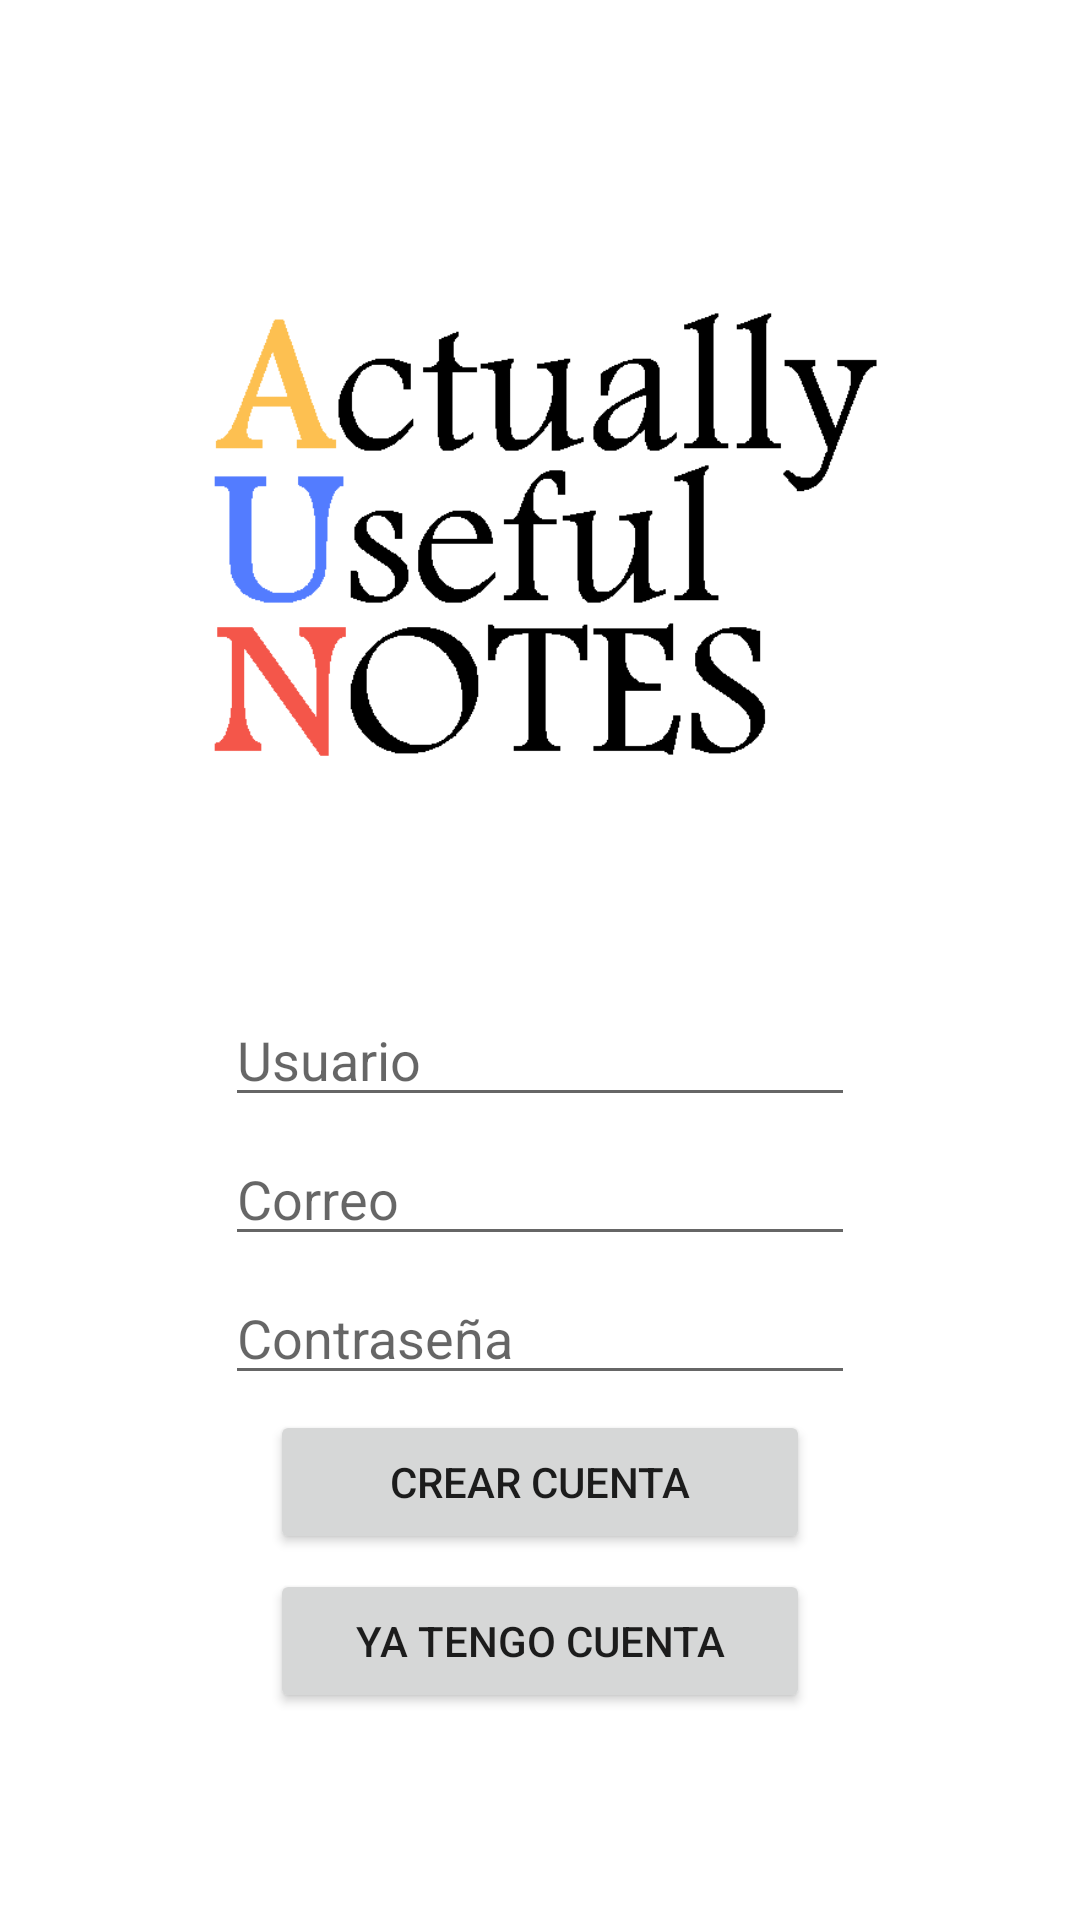

This screen was rendered from an Android layout file. Write that file and the resources it references.
<!-- AndroidManifest.xml: application theme Theme.ActuallyUsefulNotes -->
<!-- res/layout/signin.xml -->
<?xml version="1.0" encoding="utf-8"?>
<RelativeLayout
    xmlns:android="http://schemas.android.com/apk/res/android"
    xmlns:app="http://schemas.android.com/apk/res-auto"
    android:layout_width="match_parent"
    android:layout_height="match_parent">

    <ImageView
        android:id="@+id/logo"
        android:layout_width="259dp"
        android:layout_height="256dp"
        android:layout_centerHorizontal="true"
        android:layout_marginTop="50dp"
        app:srcCompat="@drawable/logo1" />

    <EditText
        android:id="@+id/usuario"
        android:layout_width="wrap_content"
        android:layout_height="wrap_content"
        android:ems="10"
        android:inputType="textPersonName"
        android:layout_marginTop="25dp"
        android:layout_centerHorizontal="true"
        android:hint="Usuario"
        android:layout_below="@id/logo" />

    <EditText
        android:id="@+id/correo"
        android:layout_width="wrap_content"
        android:layout_height="wrap_content"
        android:ems="10"
        android:inputType="textPersonName"
        android:layout_marginTop="5dp"
        android:layout_centerHorizontal="true"
        android:hint="Correo"
        android:layout_below="@id/usuario"  />

    <EditText
        android:id="@+id/contraseña"
        android:layout_width="wrap_content"
        android:layout_height="wrap_content"
        android:ems="10"
        android:layout_centerHorizontal="true"
        android:layout_marginTop="5dp"
        android:hint="Contraseña"
        android:inputType="textPassword"
        android:layout_below="@id/correo" />

    <Button
        android:id="@+id/bt_signin"
        android:layout_width="180dp"
        android:layout_height="wrap_content"
        android:layout_centerHorizontal="true"
        android:layout_marginTop="5dp"
        android:text="Crear cuenta"
        android:layout_below="@id/contraseña" />

    <Button
        android:id="@+id/bt_lay_login"
        android:layout_width="180dp"
        android:layout_height="wrap_content"
        android:layout_centerHorizontal="true"
        android:layout_marginTop="5dp"
        android:text="Ya tengo cuenta"
        android:onClick="cYaTengoCuenta"
        android:layout_below="@id/bt_signin" />

</RelativeLayout>
<!-- resources referenced by this layout -->
<resources>
  <!-- drawable logo1: png bitmap (drawable-v24, 6815 bytes) -->
  <style name="Theme.ActuallyUsefulNotes" parent="Theme.MaterialComponents.Light.NoActionBar">
          
          <item name="colorPrimary">@color/purple_500</item>
          <item name="colorPrimaryVariant">@color/purple_700</item>
          <item name="colorOnPrimary">@color/white</item>
          
          <item name="colorSecondary">@color/teal_200</item>
          <item name="colorSecondaryVariant">@color/teal_700</item>
          <item name="colorOnSecondary">@color/black</item>
          
          <item name="android:statusBarColor" tools:targetApi="l">?attr/colorPrimaryVariant</item>
          
      </style>
  <!-- not gathered from this repository: default colours our renderer supplied (Android Studio template values) -->
  <color name="purple_500">#FF6200EE</color>
  <color name="purple_700">#FF3700B3</color>
  <color name="teal_200">#FF03DAC5</color>
  <color name="teal_700">#FF018786</color>
  <color name="black">#FF000000</color>
  <color name="white">#FFFFFFFF</color>
</resources>
